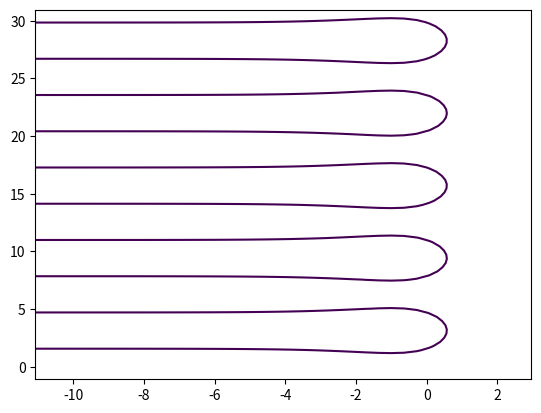
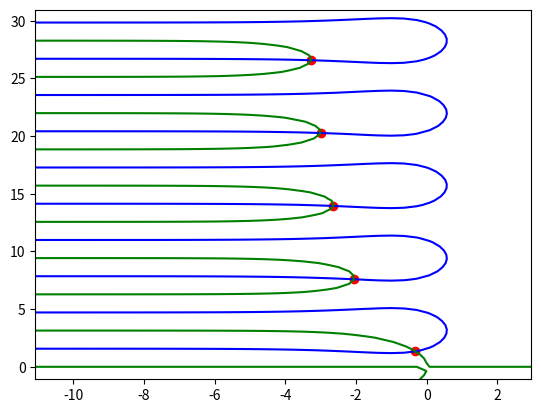

Recreate these plots in Python, in order.
"""
QPmR v2 implementation
"""

import logging
from typing import Callable

import matplotlib.pyplot as plt
import numpy as np

logger = logging.getLogger(__name__)


def grid_size_heuristic(region, *args, **kwargs) -> float:
    r = (region[1] - region[0]) * (region[3] - region[2]) / 1000.
    logger.debug(f"Grid size not specified, setting as ds={r} (solved by heuristic)")
    return r

def find_roots(x, y):
    s = np.abs(np.diff(np.sign(y))).astype(bool)
    return x[:-1][s] + np.diff(x)[s]/(np.abs(y[1:][s]/y[:-1][s])+1)

def create_callable(coefs, delays):
    degree, num_delays = np.shape(coefs)
    def f(z):
        shape = np.shape(z)
        value = np.zeros(shape)
        _memory = np.ones(shape)
        delay_grid = np.exp(
            (np.tile(complex_grid, (len(delays), 1, 1))
            * (-delays[:, np.newaxis, np.newaxis]))
        )
        for d in range(degree):       
            func_value += np.sum(delay_grid * _memory[np.newaxis, :, :] * coefs[:, d][:, np.newaxis, np.newaxis], axis=0)
            _memory *= complex_grid # _memory = np.multiply(_memory, complex_grid)
        return z
    
    return f


def qpmr(region: list, coefs, delays, **kwargs):
    """

    Args:
        region: TODO
        coefs: TODO
        delays: TODO

        **kwargs:
            e (float) - computation accuracy, default = 1e-6
            ds (float) - grid step, default obtained by heuristic
    
    """

    assert len(region) == 4, "TODO"

    # TODO assert coefs dimensions, match delays dimensions
    # TODO assert degree >= 0, meaning coefs has at least 1 column
    

    # defaults
    e = kwargs.get("e", 1e-6)
    ds = kwargs.get("ds", grid_size_heuristic(region))

    # roots precission
    max_iterations = kwargs.get("max_iterations", 10)



    assert isinstance(e, float) and e > 0.0, "error 'e' numerical accuracy"
    assert isinstance(ds, float) and ds > 0.0, "error 'ds' grid stepsize"
    dtype = kwargs.get("dtype", None) # TODO not used

    # extend region and create meshgrid (original algorithm) -> TODO move to function
    bmin=region[0] - 3*ds
    bmax=region[1] + 3*ds
    wmin=region[2] - 3*ds
    wmax=region[3] + 3*ds
    real_range = np.arange(bmin, bmax, ds)
    imag_range = np.arange(wmin, wmax, ds)
    complex_grid = 1j*imag_range.reshape(-1, 1) + real_range

    # values of function -> TODO move to separate function
    degree, num_delays = coefs.shape # TODO variables keep, move up and rework
    func_value = np.zeros(complex_grid.shape, dtype=complex_grid.dtype)
    _memory = np.ones(complex_grid.shape, dtype=complex_grid.dtype) # x*x*..*x much faster than np.power(x, N)
    ## prepare exp(-s*tau)
    # TODO delays has to be (num_delays,) vector
    delay_grid = np.exp(
        (np.tile(complex_grid, (len(delays), 1, 1)) # N times complex grid, [0,:,:] is complex grid for delay1 etc.
         * (-delays[:, np.newaxis, np.newaxis])) # power of broadcasting [delay1, delay2, ..., delayN]
    )
    for d in range(degree):       
        func_value += np.sum(delay_grid * _memory[np.newaxis, :, :] * coefs[:, d][:, np.newaxis, np.newaxis], axis=0)
        _memory *= complex_grid # _memory = np.multiply(_memory, complex_grid)

    func_value_real = np.real(func_value)
    func_value_imag = np.imag(func_value)

    ## finding contours
    quad_contour = plt.contour(real_range, imag_range, func_value_real, levels=[0])
    zero_level_contours = quad_contour.allsegs[0] # only level-0 polygons
    # quad_contour = plt.contour(real_range, imag_range, func_value_imag, levels=[0])
    # segments_imag = quad_contour.allsegs

    # detecting intersection points
    #print(segments_real)
    if zero_level_contours is None:
        raise ValueError("No 0-level contours found")
    
    roots = []
    for polygon in zero_level_contours:
        polygon_complex = polygon[:,0] + 1j*polygon[:,1]
        
        # calculate value for all of these points
        delay_terms = np.exp(
            (np.tile(polygon_complex, (len(delays), 1))
             * (-delays[:, np.newaxis]))
        )
        polygon_func_value = np.zeros(polygon_complex.shape, dtype=polygon_complex.dtype)
        _memory = np.ones(polygon_complex.shape, dtype=polygon_complex.dtype)
        for d in range(degree):       
            polygon_func_value += np.sum(delay_terms * _memory[np.newaxis, :] * coefs[:, d][:, np.newaxis], axis=0)
            _memory *= polygon_complex # _memory = np.multiply(_memory, complex_grid)
        
        # find all intersections
        polygon_func_imag = np.imag(polygon_func_value)
        roots.append(find_roots(polygon_complex, polygon_func_imag))

    roots = np.hstack(roots)

    # TODO Newton method

    # continue on line 332

    return func_value, complex_grid, roots


if __name__ == "__main__":
    logging.basicConfig(level=logging.DEBUG)
    
    region = [-10, 2, 0, 30]
    delays = np.array([0.0, 1.0])
    coefs = np.array([[0, 1],[1, 0]])

    value, complex_grid, roots = qpmr(region, coefs, delays)

    def h(s):
        return s + np.exp(-s)

    if True:
        plt.figure()
        plt.contour(np.real(complex_grid), np.imag(complex_grid), np.real(value), levels=[0], colors='blue')
        plt.contour(np.real(complex_grid), np.imag(complex_grid), np.imag(value), levels=[0], colors='green')
        plt.scatter(np.real(roots), np.imag(roots), marker="o", color="r")

        #plt.figure()
        #plt.contour(np.real(complex_grid), np.imag(complex_grid), np.real(h(complex_grid)), levels=[0], colors='blue')
        #plt.contour(np.real(complex_grid), np.imag(complex_grid), np.imag(h(complex_grid)), levels=[0], colors='green')

        plt.show()
